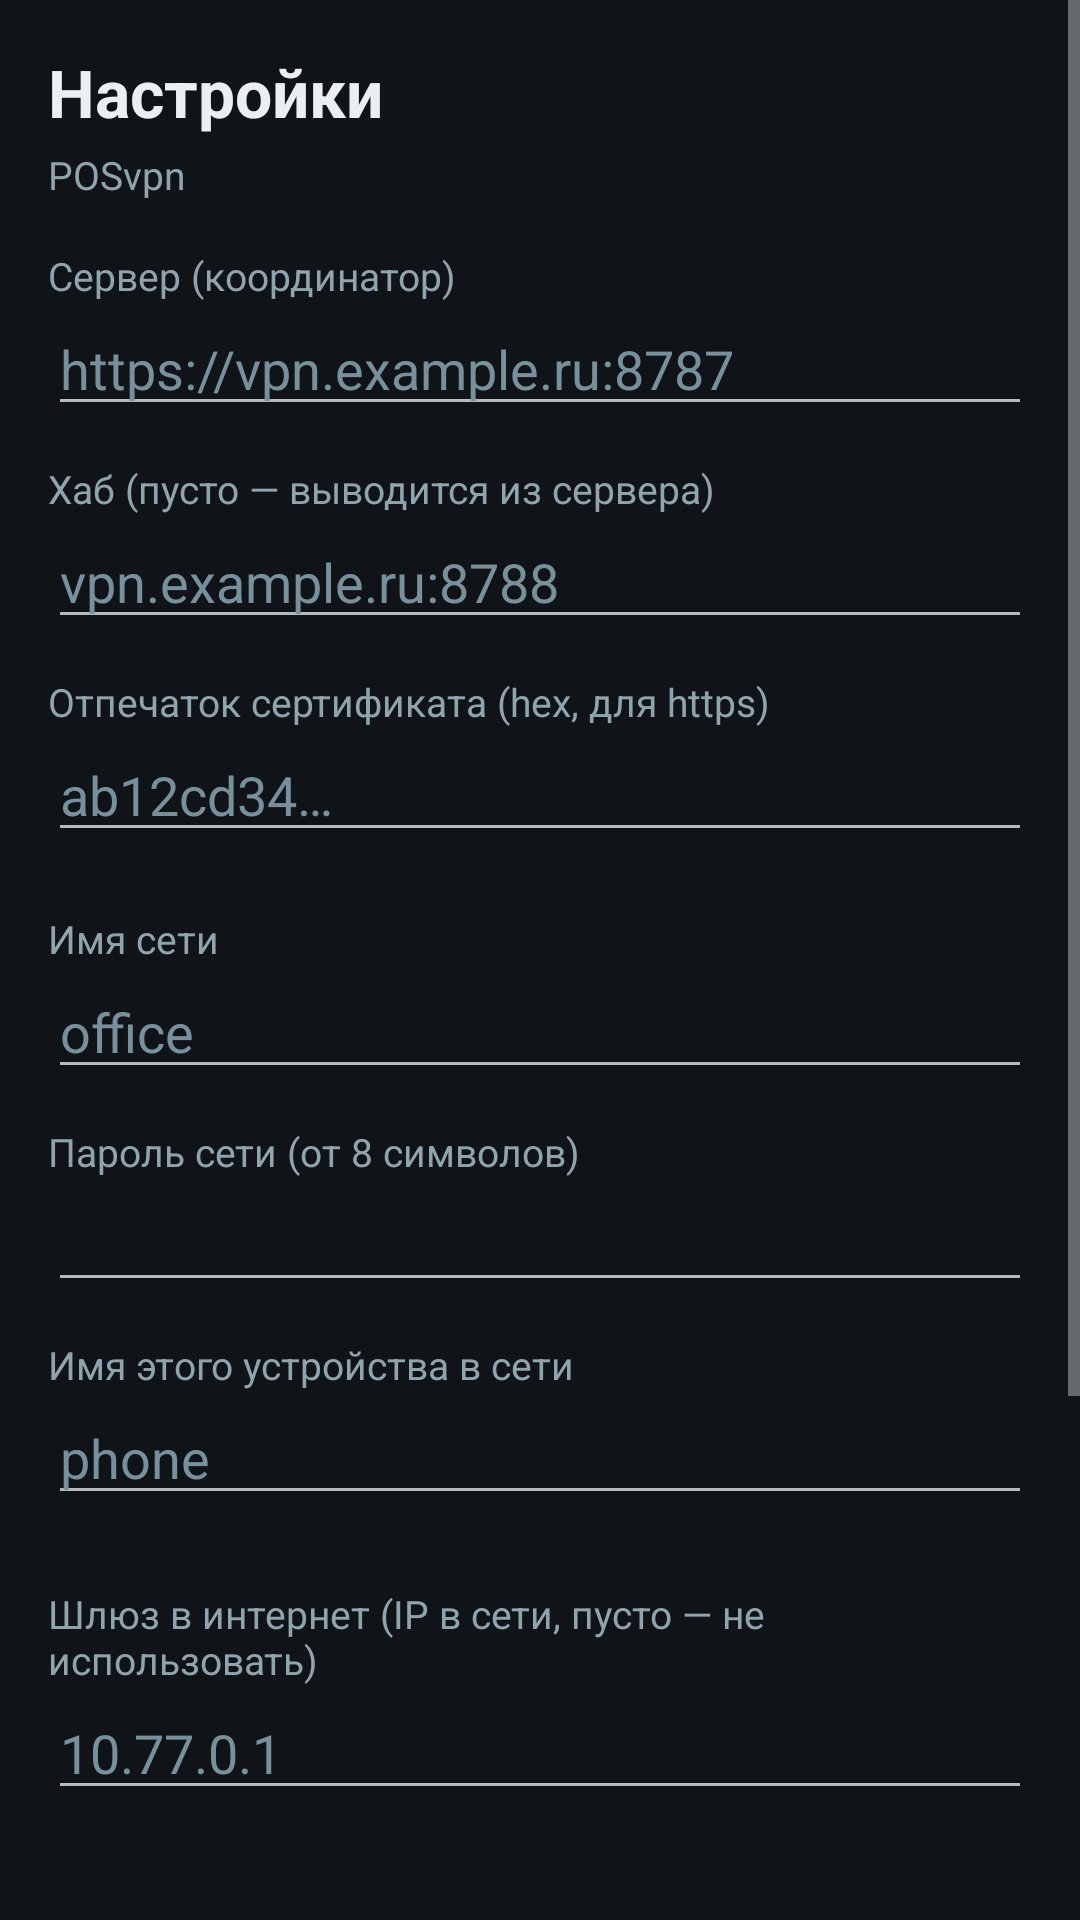

The Android layout XML behind this screen, and the referenced resources:
<!-- AndroidManifest.xml: application theme Theme.PosVPN -->
<!-- res/layout/activity_settings.xml -->
<?xml version="1.0" encoding="utf-8"?>
<ScrollView xmlns:android="http://schemas.android.com/apk/res/android"
    android:layout_width="match_parent"
    android:layout_height="match_parent">

    <LinearLayout
        android:layout_width="match_parent"
        android:layout_height="wrap_content"
        android:orientation="vertical"
        android:padding="16dp">

        <TextView
            android:layout_width="wrap_content"
            android:layout_height="wrap_content"
            android:text="@string/settings"
            android:textColor="@color/text_primary"
            android:textSize="22sp"
            android:textStyle="bold" />

        <TextView
            android:layout_width="wrap_content"
            android:layout_height="wrap_content"
            android:layout_marginTop="4dp"
            android:layout_marginBottom="16dp"
            android:text="@string/app_name"
            android:textColor="@color/text_secondary"
            android:textSize="13sp" />

        <TextView
            android:layout_width="wrap_content"
            android:layout_height="wrap_content"
            android:text="@string/server_label"
            android:textColor="@color/text_secondary"
            android:textSize="13sp" />

        <EditText
            android:id="@+id/etServer"
            android:layout_width="match_parent"
            android:layout_height="wrap_content"
            android:layout_marginBottom="12dp"
            android:hint="@string/server_hint"
            android:inputType="textUri"
            android:textColor="@color/text_primary"
            android:textColorHint="@color/offline" />

        <TextView
            android:layout_width="wrap_content"
            android:layout_height="wrap_content"
            android:text="@string/hub_label"
            android:textColor="@color/text_secondary"
            android:textSize="13sp" />

        <EditText
            android:id="@+id/etHub"
            android:layout_width="match_parent"
            android:layout_height="wrap_content"
            android:layout_marginBottom="12dp"
            android:hint="@string/hub_hint"
            android:inputType="textUri"
            android:textColor="@color/text_primary"
            android:textColorHint="@color/offline" />

        <TextView
            android:layout_width="wrap_content"
            android:layout_height="wrap_content"
            android:text="@string/pin_label"
            android:textColor="@color/text_secondary"
            android:textSize="13sp" />

        <EditText
            android:id="@+id/etPin"
            android:layout_width="match_parent"
            android:layout_height="wrap_content"
            android:layout_marginBottom="20dp"
            android:hint="@string/pin_hint"
            android:inputType="text"
            android:textColor="@color/text_primary"
            android:textColorHint="@color/offline" />

        <TextView
            android:layout_width="wrap_content"
            android:layout_height="wrap_content"
            android:text="@string/network_label"
            android:textColor="@color/text_secondary"
            android:textSize="13sp" />

        <EditText
            android:id="@+id/etNetwork"
            android:layout_width="match_parent"
            android:layout_height="wrap_content"
            android:layout_marginBottom="12dp"
            android:hint="@string/network_hint"
            android:inputType="text"
            android:textColor="@color/text_primary"
            android:textColorHint="@color/offline" />

        <TextView
            android:layout_width="wrap_content"
            android:layout_height="wrap_content"
            android:text="@string/password_label"
            android:textColor="@color/text_secondary"
            android:textSize="13sp" />

        <EditText
            android:id="@+id/etPassword"
            android:layout_width="match_parent"
            android:layout_height="wrap_content"
            android:layout_marginBottom="12dp"
            android:inputType="textPassword"
            android:textColor="@color/text_primary" />

        <TextView
            android:layout_width="wrap_content"
            android:layout_height="wrap_content"
            android:text="@string/node_label"
            android:textColor="@color/text_secondary"
            android:textSize="13sp" />

        <EditText
            android:id="@+id/etNode"
            android:layout_width="match_parent"
            android:layout_height="wrap_content"
            android:layout_marginBottom="24dp"
            android:hint="@string/node_hint"
            android:inputType="text"
            android:textColor="@color/text_primary"
            android:textColorHint="@color/offline" />

        <TextView
            android:layout_width="wrap_content"
            android:layout_height="wrap_content"
            android:text="@string/gateway_label"
            android:textColor="@color/text_secondary"
            android:textSize="13sp" />

        <EditText
            android:id="@+id/etGateway"
            android:layout_width="match_parent"
            android:layout_height="wrap_content"
            android:layout_marginBottom="12dp"
            android:hint="@string/gateway_hint"
            android:inputType="text"
            android:textColor="@color/text_primary"
            android:textColorHint="@color/offline" />

        <LinearLayout
            android:layout_width="match_parent"
            android:layout_height="wrap_content"
            android:layout_marginTop="8dp"
            android:layout_marginBottom="8dp"
            android:background="@drawable/bg_card"
            android:gravity="center_vertical"
            android:orientation="horizontal"
            android:padding="12dp">

            <LinearLayout
                android:layout_width="0dp"
                android:layout_height="wrap_content"
                android:layout_weight="1"
                android:orientation="vertical">

                <TextView
                    android:layout_width="wrap_content"
                    android:layout_height="wrap_content"
                    android:text="@string/route_all_label"
                    android:textColor="@color/text_primary"
                    android:textSize="15sp" />

                <TextView
                    android:layout_width="wrap_content"
                    android:layout_height="wrap_content"
                    android:layout_marginTop="2dp"
                    android:text="@string/route_all_hint"
                    android:textColor="@color/text_secondary"
                    android:textSize="12sp" />
            </LinearLayout>

            <Switch
                android:id="@+id/swRouteAll"
                android:layout_width="wrap_content"
                android:layout_height="wrap_content"
                android:layout_marginStart="12dp" />
        </LinearLayout>

        <Button
            android:id="@+id/btnCreate"
            android:layout_width="match_parent"
            android:layout_height="54dp"
            android:text="@string/btn_create"
            android:textColor="@color/btn_toggle"
            android:textStyle="bold" />

        <Button
            android:id="@+id/btnJoin"
            style="?android:attr/borderlessButtonStyle"
            android:layout_width="match_parent"
            android:layout_height="54dp"
            android:text="@string/btn_join"
            android:textColor="@color/text_secondary" />

        <Button
            android:id="@+id/btnSaveServer"
            style="?android:attr/borderlessButtonStyle"
            android:layout_width="match_parent"
            android:layout_height="48dp"
            android:text="@string/btn_save"
            android:textColor="@color/text_secondary" />
    </LinearLayout>
</ScrollView>
<!-- resources referenced by this layout -->
<resources>
  <color name="offline">#78909C</color>
  <color name="text_primary">#ECEFF1</color>
  <color name="text_secondary">#90A4AE</color>
  <string name="app_name">POSvpn</string>
  <string name="btn_create">Создать сеть</string>
  <string name="btn_join">Войти в сеть</string>
  <string name="btn_save">Сохранить настройки</string>
  <string name="gateway_hint">10.77.0.1</string>
  <string name="gateway_label">Шлюз в интернет (IP в сети, пусто — не использовать)</string>
  <string name="hub_hint">vpn.example.ru:8788</string>
  <string name="hub_label">Хаб (пусто — выводится из сервера)</string>
  <string name="network_hint">office</string>
  <string name="network_label">Имя сети</string>
  <string name="node_hint">phone</string>
  <string name="node_label">Имя этого устройства в сети</string>
  <string name="password_label">Пароль сети (от 8 символов)</string>
  <string name="pin_hint">ab12cd34…</string>
  <string name="pin_label">Отпечаток сертификата (hex, для https)</string>
  <string name="route_all_hint">Направить интернет телефона в сеть POSvpn (нужен шлюз с NAT)</string>
  <string name="route_all_label">Весь трафик через VPN</string>
  <string name="server_hint">https://vpn.example.ru:8787</string>
  <string name="server_label">Сервер (координатор)</string>
  <string name="settings">Настройки</string>
  <style name="Theme.PosVPN" parent="android:Theme.Material.NoActionBar">
          <item name="android:colorPrimary">@color/accent_dark</item>
          <item name="android:colorPrimaryDark">@color/background</item>
          <item name="android:colorAccent">@color/accent</item>
          <item name="android:windowBackground">@color/background</item>
          <item name="android:statusBarColor">@color/background</item>
          <item name="android:navigationBarColor">@color/background</item>
      </style>
  <color name="accent_dark">#2E7D32</color>
  <color name="background">#101418</color>
  <color name="accent">#4CAF50</color>
</resources>
